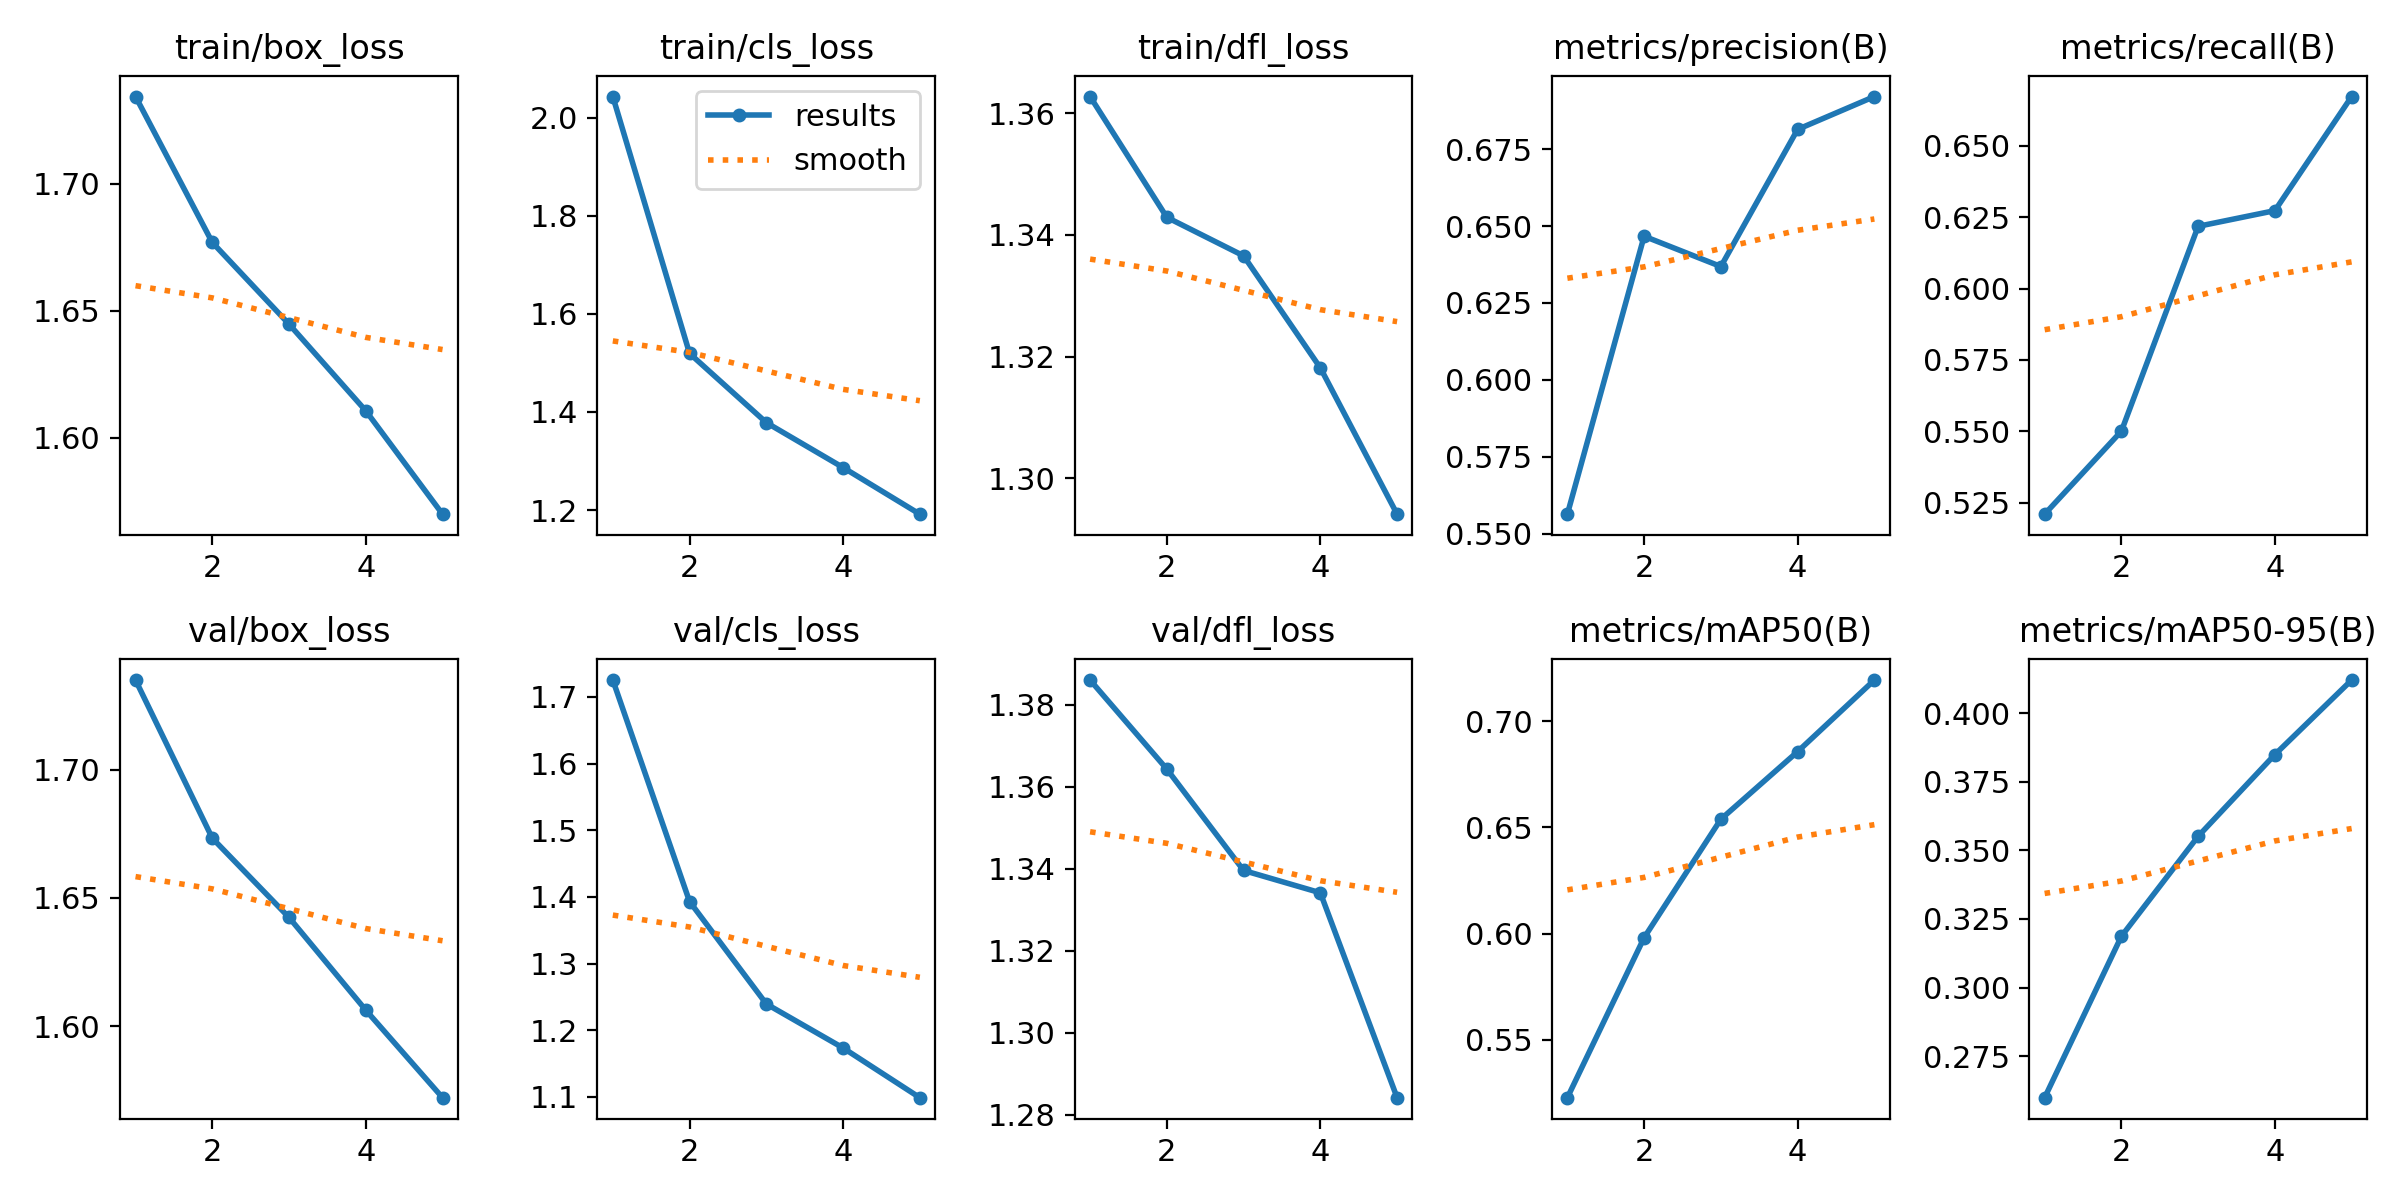

Data behind this chart, as committed beside it:
epoch, time, train/box_loss, train/cls_loss, train/dfl_loss, metrics/precision(B), metrics/recall(B), metrics/mAP50(B), metrics/mAP50-95(B), val/box_loss, val/cls_loss, val/dfl_loss, lr/pg0, lr/pg1, lr/pg2
1, 4064, 1.734, 2.043, 1.363, 0.5563, 0.5209, 0.5228, 0.2599, 1.735, 1.725, 1.386, 0.000333, 0.000333, 0.000333
2, 7258, 1.677, 1.519, 1.343, 0.6467, 0.55, 0.5981, 0.3187, 1.673, 1.393, 1.364, 0.0005344, 0.0005344, 0.0005344
3, 10447, 1.645, 1.378, 1.337, 0.6368, 0.6218, 0.6539, 0.3551, 1.642, 1.239, 1.34, 0.0006038, 0.0006038, 0.0006038
4, 13730, 1.611, 1.287, 1.318, 0.6814, 0.6273, 0.6857, 0.3849, 1.606, 1.173, 1.334, 0.000406, 0.000406, 0.000406
5, 17259, 1.57, 1.192, 1.294, 0.6921, 0.6673, 0.7193, 0.4121, 1.572, 1.099, 1.284, 0.000208, 0.000208, 0.000208
